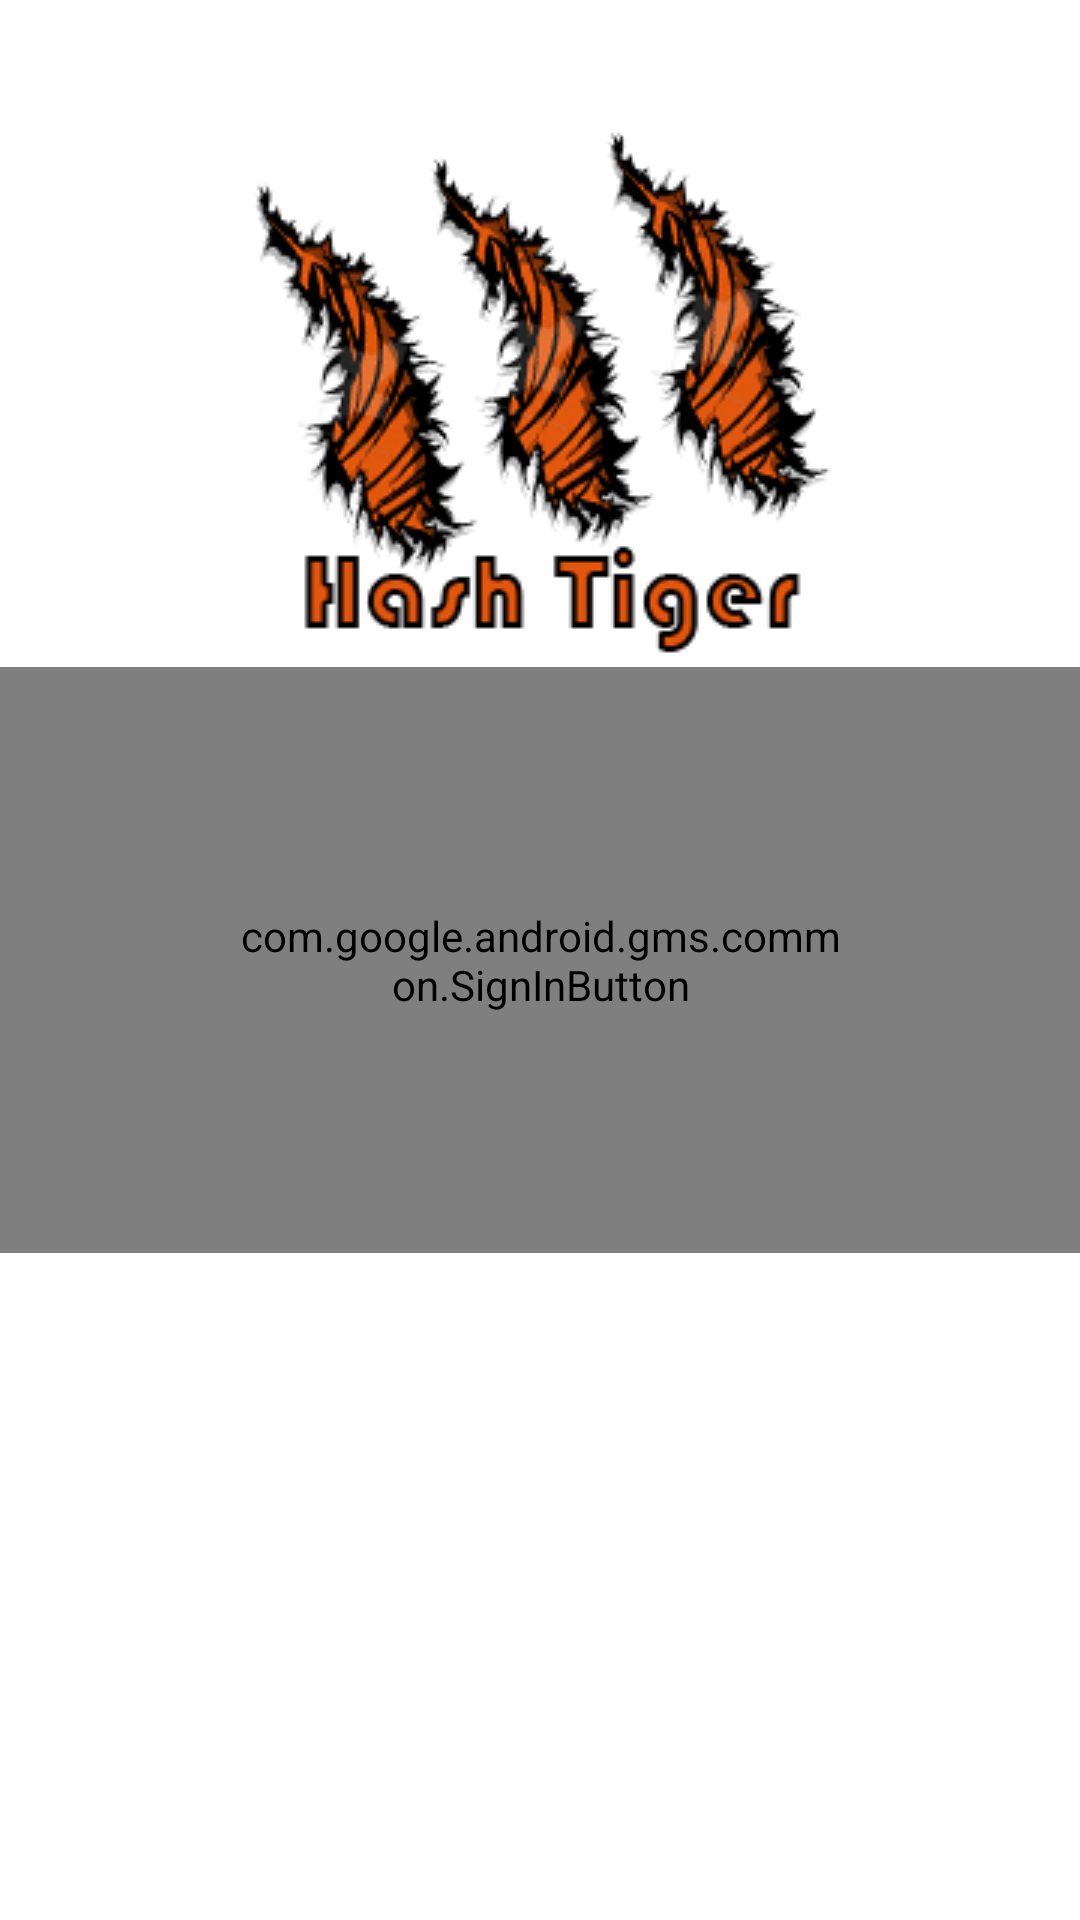

Write the Android layout XML for this screen, with the resource values it uses.
<!-- AndroidManifest.xml: application theme Theme.HashTiger -->
<!-- res/layout/activity_loginactivity.xml -->
<?xml version="1.0" encoding="utf-8"?>
<androidx.constraintlayout.widget.ConstraintLayout xmlns:android="http://schemas.android.com/apk/res/android"
    xmlns:app="http://schemas.android.com/apk/res-auto"
    xmlns:tools="http://schemas.android.com/tools"
    android:layout_width="match_parent"
    android:layout_height="match_parent"
    tools:context=".loginactivity">

    <ImageView
        android:id="@+id/imageView2"
        android:layout_width="wrap_content"
        android:layout_height="wrap_content"
        app:layout_constraintBottom_toTopOf="@+id/sign_in_button"
        app:layout_constraintEnd_toEndOf="parent"
        app:layout_constraintStart_toStartOf="parent"
        app:srcCompat="@drawable/logo"
        tools:layout_editor_absoluteY="112dp"
        android:contentDescription="@string/logo"/>

    <com.google.android.gms.common.SignInButton
        android:id="@+id/sign_in_button"
        android:layout_width="wrap_content"
        android:layout_height="wrap_content"
        android:padding="80dp"
        app:layout_constraintBottom_toBottomOf="parent"
        app:layout_constraintEnd_toEndOf="parent"
        app:layout_constraintStart_toStartOf="parent"
        app:layout_constraintTop_toTopOf="parent" />


</androidx.constraintlayout.widget.ConstraintLayout>
<!-- resources referenced by this layout -->
<resources>
  <!-- drawable logo: png bitmap (drawable, 31393 bytes) -->
  <string name="logo">Logo</string>
  <style name="Theme.HashTiger" parent="Theme.MaterialComponents.DayNight.DarkActionBar">
          
          <item name="colorPrimary">@color/dark_orange</item>
          <item name="colorPrimaryVariant">@color/orange</item>
          <item name="colorOnPrimary">@color/white</item>
          
          <item name="colorSecondary">@color/orange</item>
          <item name="colorSecondaryVariant">@color/dark_orange</item>
          <item name="colorOnSecondary">@color/black</item>
          
          <item name="android:statusBarColor" tools:targetApi="l">?attr/colorPrimaryVariant</item>
          
      </style>
  <color name="dark_orange">#e68e12</color>
  <color name="orange">#f2a538</color>
  <color name="white">#FFFFFFFF</color>
  <color name="black">#FF000000</color>
</resources>
